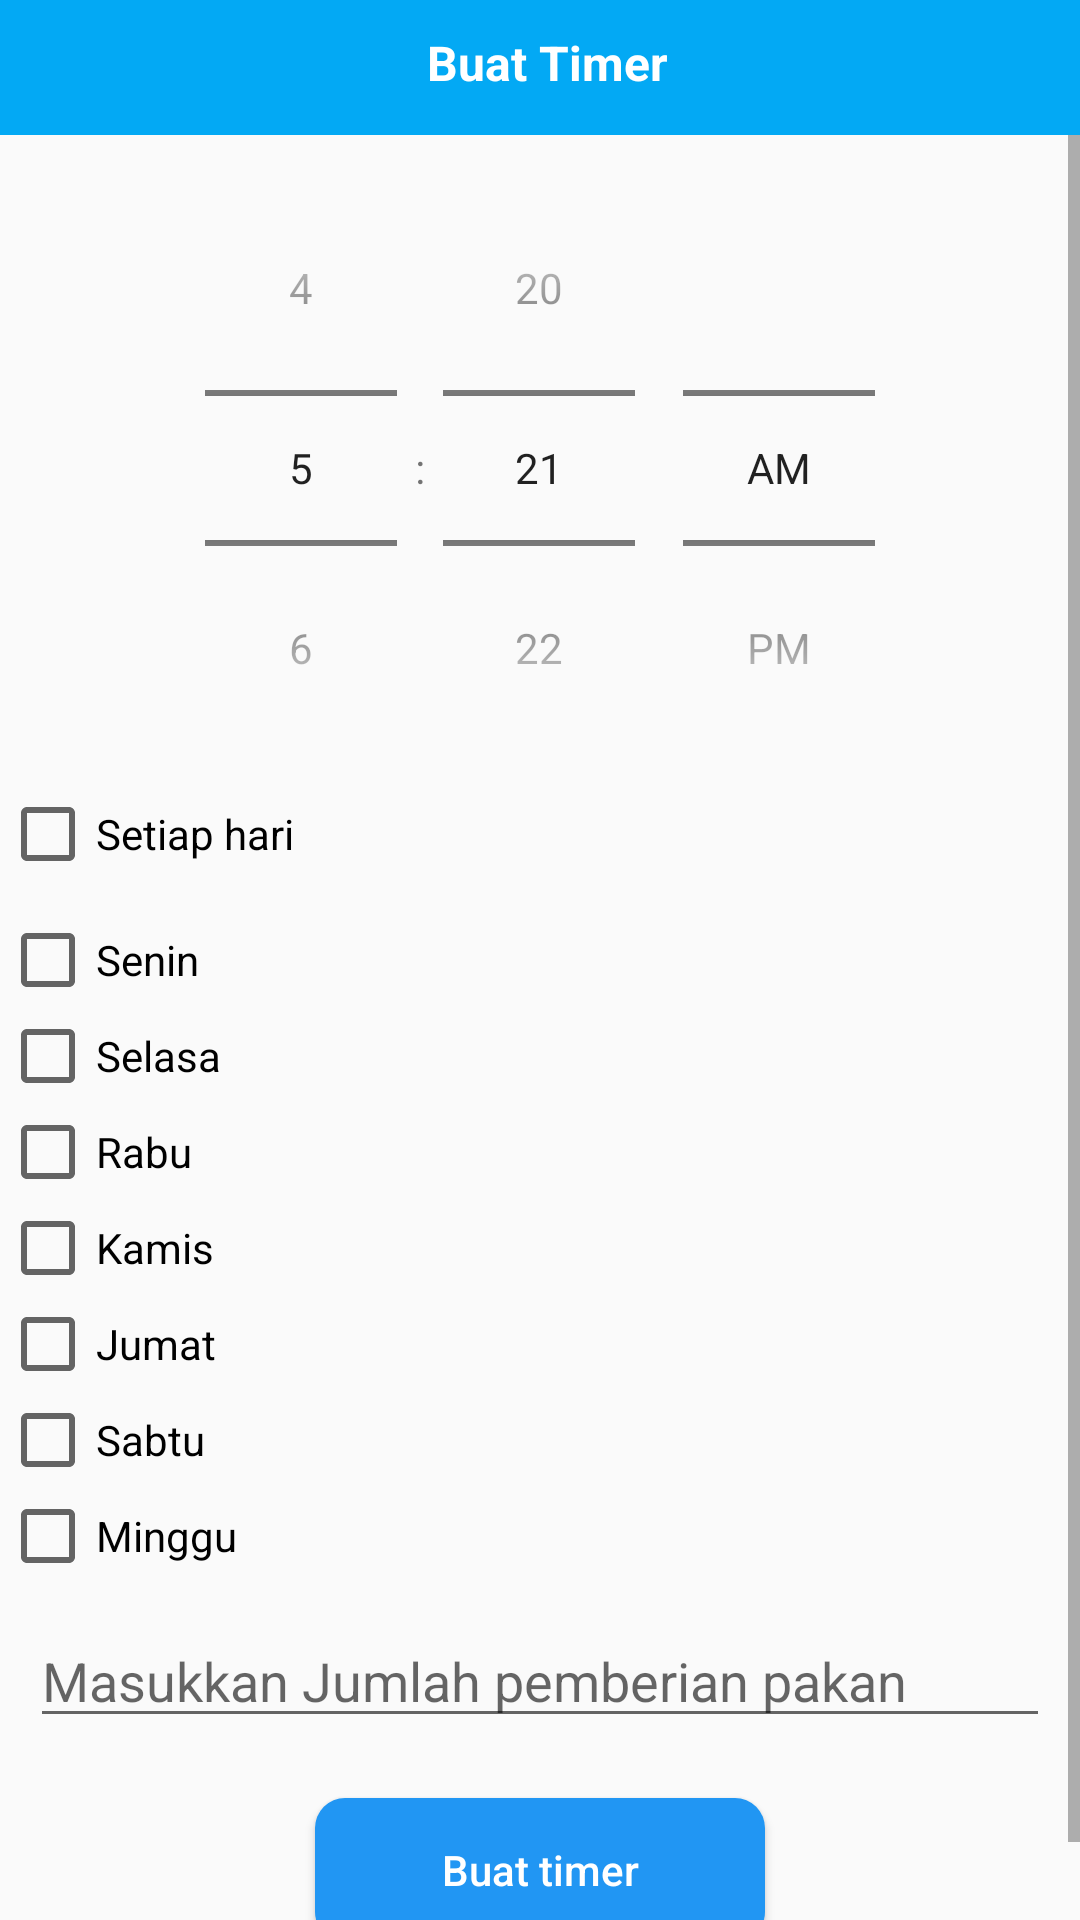

Produce the Android XML layout that renders to this screen, including the resource entries it uses.
<!-- AndroidManifest.xml: application theme AppTheme -->
<!-- res/layout/activity_timer.xml -->
<?xml version="1.0" encoding="utf-8"?>
<LinearLayout
    xmlns:android="http://schemas.android.com/apk/res/android"
    xmlns:app="http://schemas.android.com/apk/res-auto"
    xmlns:tools="http://schemas.android.com/tools"
    android:layout_width="match_parent"
    android:layout_height="match_parent"
    android:orientation="vertical"
    tools:context=".ui.user.feeder.TimerActivity">

    <RelativeLayout
        android:layout_width="match_parent"
        android:layout_height="@dimen/height_top_bar"
        android:background="@color/colorPrimaryDark">

        <ImageView
            android:id="@+id/img_back"
            android:layout_width="25dp"
            android:layout_height="25dp"
            android:layout_alignParentTop="true"
            android:layout_alignParentBottom="true"
            android:layout_marginStart="10dp"
            android:layout_marginTop="9dp"
            android:layout_marginBottom="11dp"
            android:src="@drawable/ic_baseline_arrow_back_ios"
            app:tint="@android:color/white" />

        <TextView
            android:layout_width="match_parent"
            android:layout_height="wrap_content"
            android:layout_alignParentTop="true"
            android:layout_marginStart="0dp"
            android:layout_marginTop="10dp"
            android:layout_marginEnd="0dp"
            android:layout_toStartOf="@+id/img_edit"
            android:layout_toEndOf="@+id/img_back"
            android:text="Buat Timer"
            android:textColor="@android:color/white"
            android:textAlignment="center"
            android:textSize="16sp"
            android:textStyle="bold" />

        <ImageView
            android:id="@+id/img_edit"
            android:layout_width="20dp"
            android:layout_height="20dp"
            android:layout_alignParentTop="true"
            android:layout_alignParentEnd="true"
            android:layout_marginTop="8dp"
            android:layout_marginEnd="10dp"
            android:visibility="invisible"
            android:src="@drawable/ic_baseline_edit"
            app:tint="@android:color/white" />

    </RelativeLayout>

    <LinearLayout
        android:visibility="gone"
        android:id="@+id/ly_atas"
        android:layout_width="match_parent"
        android:layout_height="wrap_content"
        android:orientation="vertical">

        <EditText
            android:visibility="gone"
            android:id="@+id/editText"
            android:layout_width="match_parent"
            android:layout_height="wrap_content"
            android:inputType="phone"
            android:hint="Provide Time In Seconds Only"
            android:gravity="center"
            android:layout_marginTop="10dp"
            android:layout_below="@+id/textView"
            android:layout_alignParentRight="true"
            android:layout_alignParentEnd="true" />

        <TextView
            android:id="@+id/textView"
            android:layout_width="wrap_content"
            android:layout_height="wrap_content"
            android:layout_marginStart="46dp"
            android:layout_marginTop="5dp"
            android:text="Please Enter Time To Set an Alarm"
            android:textSize="20sp" />

    </LinearLayout>

    <ScrollView
        android:layout_width="match_parent"
        android:layout_height="wrap_content">

        <LinearLayout
            android:layout_width="match_parent"
            android:layout_height="match_parent"
            android:layout_marginTop="5dp"
            android:layout_marginBottom="10dp"
            android:orientation="vertical">

            <TimePicker
                android:id="@+id/datePicker1"
                android:layout_width="match_parent"
                android:layout_height="wrap_content"
                android:timePickerMode="spinner"/>

            <CheckBox
                android:id="@+id/cb_ulangi"
                android:layout_width="match_parent"
                android:layout_height="wrap_content"
                android:text="Setiap hari"
                android:checked="false"/>

            <LinearLayout
                android:id="@+id/ly_ulangi"
                android:layout_width="match_parent"
                android:layout_height="wrap_content"
                android:layout_marginTop="10dp"
                android:orientation="vertical">

                <CheckBox
                    android:id="@+id/cb_senin"
                    android:layout_width="match_parent"
                    android:layout_height="wrap_content"
                    android:text="Senin" />

                <CheckBox
                    android:id="@+id/cb_selasa"
                    android:layout_width="match_parent"
                    android:layout_height="wrap_content"
                    android:text="Selasa" />

                <CheckBox
                    android:id="@+id/cb_rabu"
                    android:layout_width="match_parent"
                    android:layout_height="wrap_content"
                    android:text="Rabu" />

                <CheckBox
                    android:id="@+id/cb_kamis"
                    android:layout_width="match_parent"
                    android:layout_height="wrap_content"
                    android:text="Kamis" />

                <CheckBox
                    android:id="@+id/cb_jumat"
                    android:layout_width="match_parent"
                    android:layout_height="wrap_content"
                    android:text="Jumat" />

                <CheckBox
                    android:id="@+id/cb_sabtu"
                    android:layout_width="match_parent"
                    android:layout_height="wrap_content"
                    android:text="Sabtu" />

                <CheckBox
                    android:id="@+id/cb_minggu"
                    android:layout_width="match_parent"
                    android:layout_height="wrap_content"
                    android:text="Minggu" />


            </LinearLayout>

            <EditText
                android:id="@+id/txt_count"
                android:layout_width="match_parent"
                android:layout_height="wrap_content"
                android:layout_margin="10dp"
                android:hint="Masukkan Jumlah pemberian pakan"/>

            <Button
                android:id="@+id/button"
                android:layout_width="150dp"
                android:layout_height="wrap_content"
                android:layout_gravity="center_horizontal"
                android:layout_marginTop="10dp"
                android:layout_marginBottom="20dp"
                android:background="@drawable/bg_rounded"
                android:backgroundTint="@color/colorPrimary"
                android:text="Buat timer"
                android:textAllCaps="false"
                android:textColor="@color/colorWhite" />

            <Button
                android:id="@+id/button2"
                android:layout_width="wrap_content"
                android:layout_height="wrap_content"
                android:layout_marginStart="0dp"
                android:layout_marginTop="10dp"
                android:layout_marginEnd="7dp"
                android:layout_gravity="center_horizontal"
                android:text="Stop Alarm"
                android:visibility="gone"/>

        </LinearLayout>

    </ScrollView>

</LinearLayout>
<!-- resources referenced by this layout -->
<resources>
  <color name="colorPrimary">#2196F3</color>
  <color name="colorPrimaryDark">#03A9F4</color>
  <color name="colorWhite">#fff</color>
  <dimen name="height_top_bar">45dp</dimen>
  <!-- drawable bg_rounded (drawable) -->
  <?xml version="1.0" encoding="utf-8"?>
  <shape xmlns:android="http://schemas.android.com/apk/res/android"
      android:shape="rectangle">
      <solid android:color="@color/colorBackground"/>
      <corners android:radius="10dp" />
  </shape>
  <style name="AppTheme" parent="Theme.AppCompat.Light.DarkActionBar">
          
          <item name="colorPrimary">@color/colorPrimary</item>
          <item name="colorPrimaryDark">@color/colorPrimaryDark</item>
          <item name="colorAccent">@color/colorAccent</item>
          <item name="windowActionBar">false</item>
          <item name="windowNoTitle">true</item>
      </style>
  <color name="colorBackground">#EDEDED</color>
  <color name="colorAccent">#03DAC5</color>
</resources>
